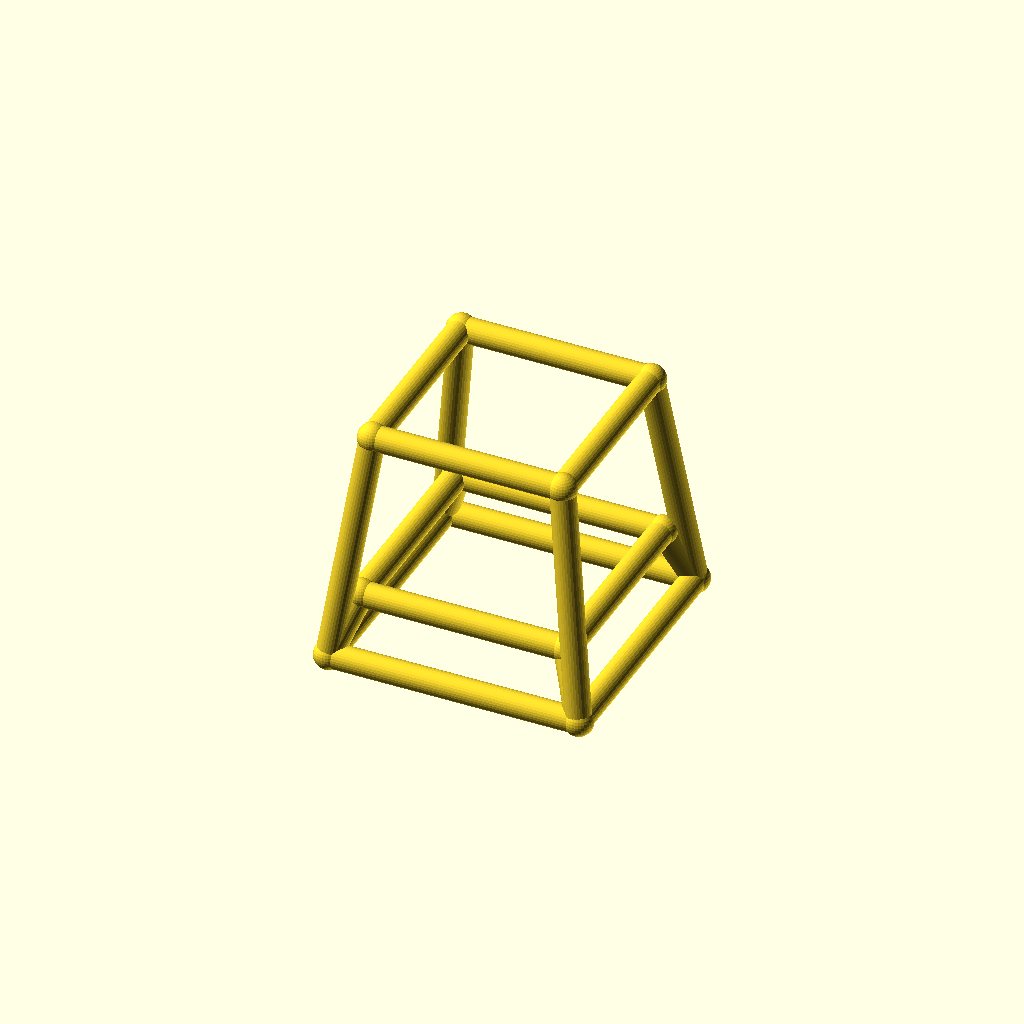
Cell 1: rendered with the file's own defaults.
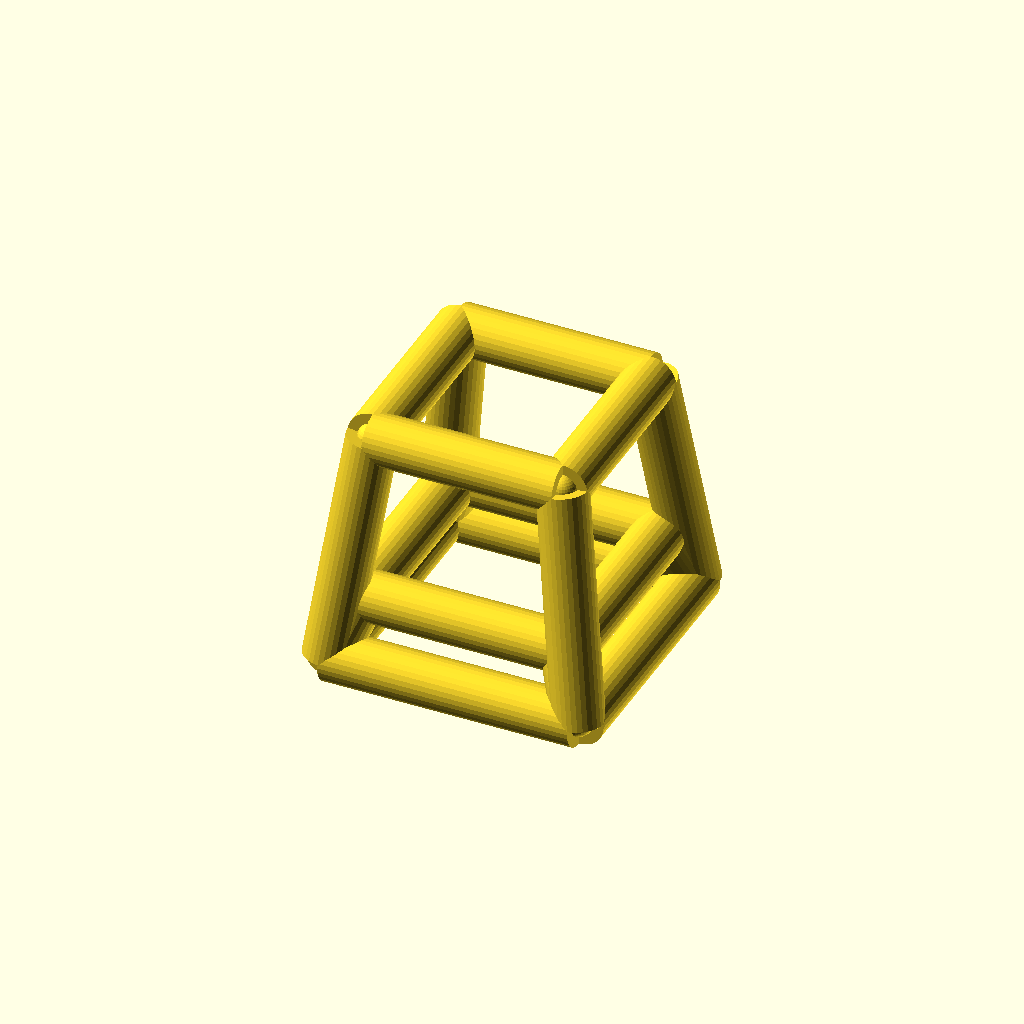
Cell 2: bar_r = 5 (everything else at default).
All cells are drawn from one camera (rotation 55°, 0°, 25°, orthographic, colour scheme Cornfield), so only the parameter changes between them.
OpenSCAD source file optional_data/data/wire4/stoolchair/scene_0072.scad:
$fn = 32;

// ----------------------------------------------------------------------
// Stool frame: seat 38 mm, splay 6 mm
// ----------------------------------------------------------------------

// --- parameters (mm) ---
seat = 38;                // seat side, X and Y
seat_h = 46;              // seat height
splay = 6;                // leg splay at the floor
str_h = 12;               // stretcher ring height
bar_r = 2.5;              // frame bar radius
joint_r = 2.9;            // joint ball radius
fit_tol = 0.02;           // declared fit tolerance (prompt contract)
free_tol = 0.2;           // declared free tolerance (prompt contract)

bbox_x = 55.8;  // overall X, joints included
bbox_y = 55.8;  // overall Y, joints included
bbox_z = 51.8;  // overall Z, joints included
bar_d = 2 * bar_r;  // bar diameter
nodes = [[-19.0, -19.0, 46.0], [19.0, -19.0, 46.0], [19.0, 19.0, 46.0], [-19.0, 19.0, 46.0], [-25.0, -25.0, 0.0], [25.0, -25.0, 0.0], [25.0, 25.0, 0.0], [-25.0, 25.0, 0.0], [-20.5652, -20.5652, 12.0], [20.5652, -20.5652, 12.0], [20.5652, 20.5652, 12.0], [-20.5652, 20.5652, 12.0]];

module member(a, b, r) {
  /* round stock from joint a to joint b, ends buried in the joint balls */
  d = b - a;
  length = norm(d);
  translate(a) rotate([0, acos(d[2] / length), atan2(d[1], d[0])])
    cylinder(h = length, r = r);
}

module joint(p, r) {
  /* ball at the joint centre, fatter than every member meeting there */
  translate(p) sphere(r = r);
}

/* members - each call is one graph edge */
member(nodes[0], nodes[1], bar_r);
member(nodes[4], nodes[5], bar_r);
member(nodes[0], nodes[4], bar_r);
member(nodes[8], nodes[9], bar_r);
member(nodes[4], nodes[8], bar_r);
member(nodes[1], nodes[2], bar_r);
member(nodes[5], nodes[6], bar_r);
member(nodes[1], nodes[5], bar_r);
member(nodes[9], nodes[10], bar_r);
member(nodes[5], nodes[9], bar_r);
member(nodes[2], nodes[3], bar_r);
member(nodes[6], nodes[7], bar_r);
member(nodes[2], nodes[6], bar_r);
member(nodes[10], nodes[11], bar_r);
member(nodes[6], nodes[10], bar_r);
member(nodes[3], nodes[0], bar_r);
member(nodes[7], nodes[4], bar_r);
member(nodes[3], nodes[7], bar_r);
member(nodes[11], nodes[8], bar_r);
member(nodes[7], nodes[11], bar_r);

/* joint balls */
for (p = nodes) joint(p, joint_r);
Parameter table extracted from the source (name, type, default, range or options):
seat: number, default 38
seat_h: number, default 46
splay: number, default 6
str_h: number, default 12
bar_r: number, default 2.5
joint_r: number, default 2.9
fit_tol: number, default 0.02
free_tol: number, default 0.2
bbox_x: number, default 55.8
bbox_y: number, default 55.8
bbox_z: number, default 51.8
